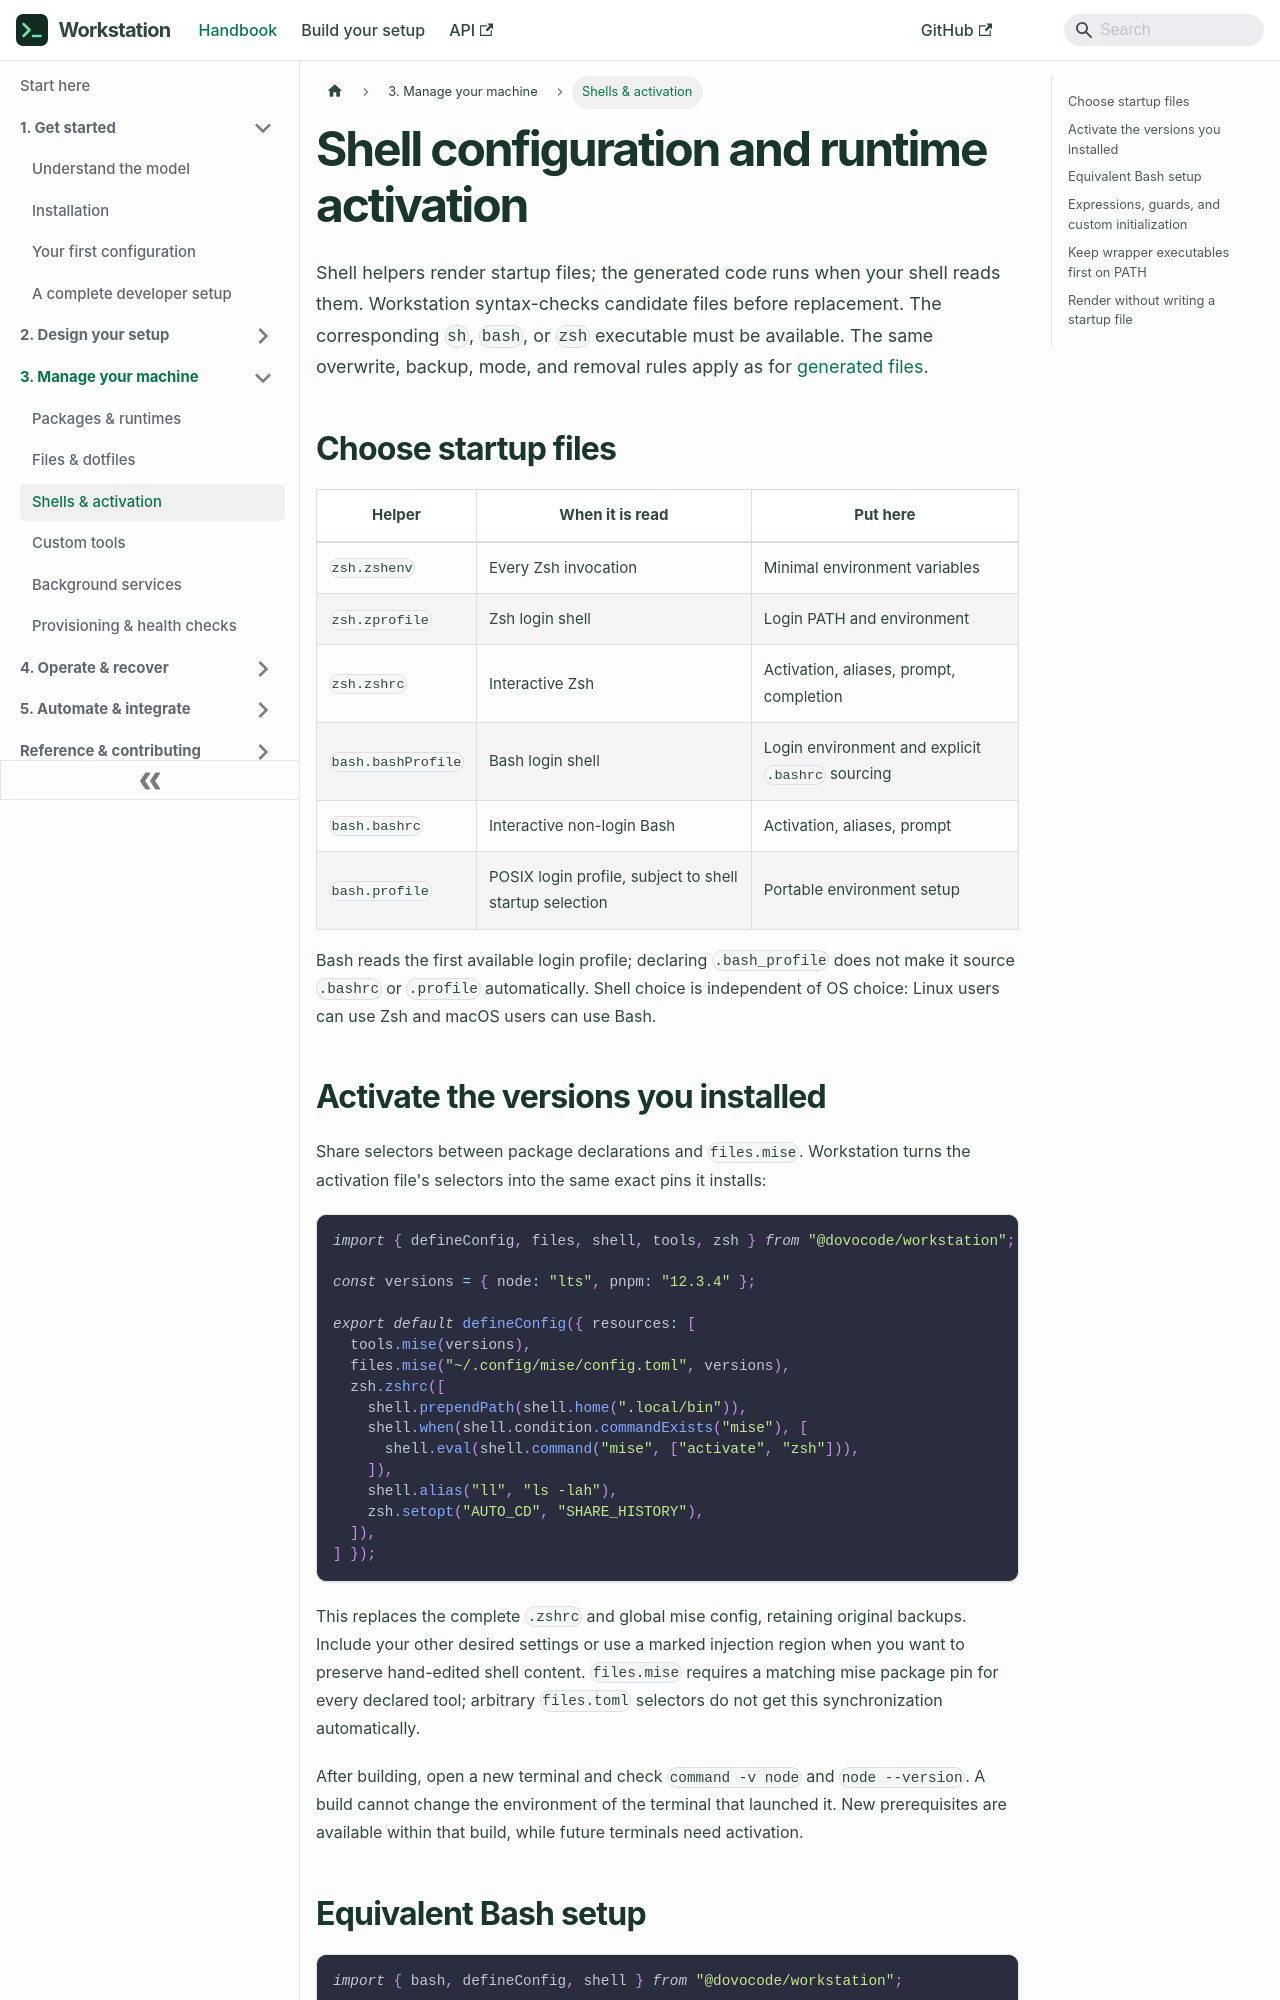

repository: dovocode/workstation · page: shells/index.html · generator: docusaurus

---
title: "Shell configuration and runtime activation"
sidebar_label: "Shells & activation"
---

# Shell configuration and runtime activation

Shell helpers render startup files; the generated code runs when your shell reads
them. Workstation syntax-checks candidate files before replacement. The corresponding
`sh`, `bash`, or `zsh` executable must be available. The same overwrite, backup,
mode, and removal rules apply as for [generated files](files.md).

## Choose startup files

| Helper | When it is read | Put here |
| --- | --- | --- |
| `zsh.zshenv` | Every Zsh invocation | Minimal environment variables |
| `zsh.zprofile` | Zsh login shell | Login PATH and environment |
| `zsh.zshrc` | Interactive Zsh | Activation, aliases, prompt, completion |
| `bash.bashProfile` | Bash login shell | Login environment and explicit `.bashrc` sourcing |
| `bash.bashrc` | Interactive non-login Bash | Activation, aliases, prompt |
| `bash.profile` | POSIX login profile, subject to shell startup selection | Portable environment setup |

Bash reads the first available login profile; declaring `.bash_profile` does not
make it source `.bashrc` or `.profile` automatically. Shell choice is independent
of OS choice: Linux users can use Zsh and macOS users can use Bash.
